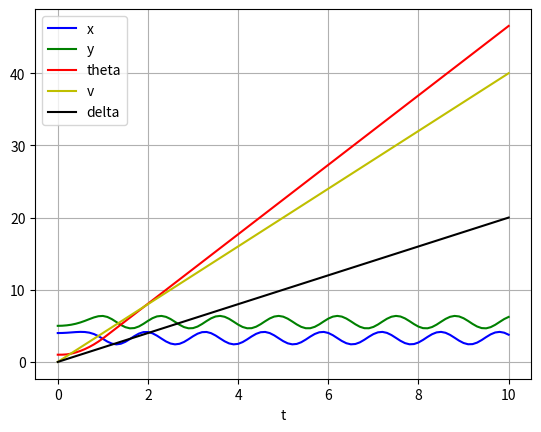

Recreate this plot in Python.
from scipy.integrate import odeint
import numpy as np
import matplotlib.pyplot as plt
import math
import random

# State constraints and limitations on inputs
delta_min = -30*np.pi/180 # Minimum steering angle [rad]
delta_max = 30*np.pi/180 # Maximum steering angle [rad]
delta_dot_min = -0.4 # Minimum steering angular velocity [rad/s]
delta_dot_max = 0.4 # Maximum steering angular velocity [rad/s]

v_min = 0 # Minimum longitudinal velocity [m/s]
v_max = 15/3.6 # Maximum longitudinal velocity [m/s]
a_max = 10 # Maximum longitudinal acceleration [m/s^2]

'''
    The implementation of the kinematic bicycle model in the RRT path planning algorithm:
    
    State represented by Xn = [x, y, theta, v, delta], where: 
        x, y are the coordinates located at the center of the rear axle [m]
        theta is orientation of the car [rad]
        v is the longitudinal speed [m/s]
        delta is the steer angle [rad]
        
    Inputs: Xn - current state; a list
            u - input specified as [v_delta, a]
    Output: Xn_dot - derivative of Xn specified as [x_dot, y_dot, theta_dot, a, delta_dot]
'''

def car_model(Xn, t, u):
    # Unpack state variables
    x, y, theta, v, delta = Xn
    x = float(x)
    y = float(y)
    theta = float(theta)
    delta = float(delta)
    v = float(v)

    # Unpack input variables
    v_delta, a = u

    L = 0.5 # wheelbase [m]

    # Implement the state constraints on the steering angle and longitudinal speed
    if delta > delta_max:
        delta = delta_max
    elif delta < delta_min:
        delta = delta_min

    if v > v_max:
        v = v_max
    elif v < v_min:
        v = v_min

    # Equations of motion
    x_dot = v * np.cos(theta)
    y_dot = v * np.sin(theta)
    delta_dot = v_delta
    v_dot = a
    theta_dot = (v / L) * np.tan(delta)

    # Derivative of state Xn
    Xn_dot = np.array([x_dot, y_dot, theta_dot, v_dot, delta_dot])

    return Xn_dot

'''
    random_config: this function generates a random point on the free configuration space Cfree
    Inputs: height - height of the screen
            width - width of the screen
    Output: a random configuration on the free configuration space Cfree
'''

def random_config(height, width):
    # Create random configuration of the mobile robot
    x = random.random() * width
    y = random.random() * height
    theta = random.random() * 2 * np.pi

    return (x, y, theta, 0, 0)

'''
    new_state: This function uses Fourth-Order Runge-Kutta (RK4) method for calculating an approximation of the next state Xn+1
    Inputs: Xn - current state; a list
            u - input of the model 
    Output: Xnew - the next state Xn+1 with respect to the current state Xn
'''

def new_state(Xn, u):
    # RK4 method
    k1 = car_model(Xn, u)
    k2 = car_model(Xn + k1 / 2, u)
    k3 = car_model(Xn + k2 / 2, u)
    k4 = car_model(Xn + k3, u)

    delta_t = 0.2 # Step size

    Xnew = Xn + (1/6) * (k1 + 2 * k2 + 2 * k3 + k4) * delta_t
    Xnew = [float(Xnew[0]), float(Xnew[1]), float(Xnew[2]), float(Xnew[3]), float(Xnew[4])]
    return Xnew


'''
    select_input: This function is calculate the next state for the vehicle dynamics. 
    It tries out the delta_f from min_steer angle to max_steer angle to 
    get the best state available via newState() function. 
    Inputs: Xrand - the random state generated by randomConfig
            Xnear - the nearest state in RRT search tree to Xrand
    Output: the best next state available 
'''


def select_input(Xrand, Xnear, obs):
    delta_dot = delta_dot_min

    bestState = None
    bestDistance = np.inf

    while delta_dot < delta_dot_max:
        a = 0
        while a < a_max:
            u = [delta_dot, a] # input
            Xnew = new_state(Xnear, u) # calculate new state

            distance = np.linalg.norm(Xnew, Xrand)  # calculate Euclidean distance between two given states

            if distance < bestDistance: #
                bestState = Xnew
                bestDistance = distance

            a += 2 # increment a per iteration to find best input

        delta_dot += 0.05  # increment delta_dot per iteration to find best input

    return bestState


'''
    dist: This function returns the Euclidean distance between two given states
'''

'''
def dist(s1, s2):
    x1 = s1[0]
    y1 = s1[1]

    x2 = s2[0]
    y2 = s2[1]
    return np.sqrt((x1 - x2) * (x1 - x2) + (y1 - y2) * (y1 - y2))
'''

'''
    This function tries out all possible inputs at a given node Xn to 
    calculate all possible outputs
    Inputs: Xn - the state xg, yg, theta, vy, r of the Xn node
    Output: ret - all possible outcomes of Xn with all possible inputs u
'''


def try_input(Xn):
    delta_dot = delta_dot_min
    a = 0

    all = []

    while delta_dot < delta_dot_max:
        while a < a_max:
            u = [delta_dot, a] # input
            Xnew = new_state(Xn, u) # calculate new state

            all.append(Xnew) # add new state to list of all possible states

            a += 2 # increment a per iteration to find best input

        delta_dot += 0.05  # increment delta_dot per iteration to find best input

    return all

if __name__ == "__main__":
    initial = [4.0, 5.0, 1, 0, 0]
    u = [2, 4]
    t = np.linspace(0, 10, 101)
    sol = odeint(car_model, initial, t, args=(u,))
    print(sol)

    plt.plot(t, sol[:, 0], 'b', label='x')
    plt.plot(t, sol[:, 1], 'g', label='y')
    plt.plot(t, sol[:, 2], 'r', label='theta')
    plt.plot(t, sol[:, 3], 'y', label='v')
    plt.plot(t, sol[:, 4], 'k', label='delta')

    plt.legend(loc='best')
    plt.xlabel('t')
    plt.grid()
    plt.show()